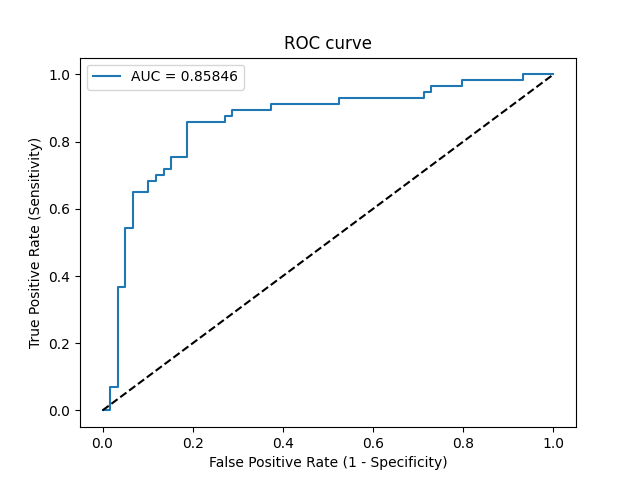

The table this chart was drawn from, first rows:
Threshold, Sensitivity, Specificity, NPV, PPV
inf, 0.0, 1.0, 0.5086, 0
0.9475, 0.0, 0.9831, 0.5043, 0.0
0.9238, 0.07018, 0.9831, 0.5225, 0.8
0.9004, 0.07018, 0.9661, 0.5182, 0.6667
0.7943, 0.3684, 0.9661, 0.6129, 0.913
0.7919, 0.3684, 0.9492, 0.6087, 0.875
0.7033, 0.5439, 0.9492, 0.6829, 0.9118
0.7009, 0.5439, 0.9322, 0.679, 0.8857
0.647, 0.6491, 0.9322, 0.7333, 0.9024
0.6311, 0.6491, 0.8983, 0.726, 0.8605
0.6007, 0.6842, 0.8983, 0.7465, 0.8667
0.5932, 0.6842, 0.8814, 0.7429, 0.8478
0.592, 0.7018, 0.8814, 0.7536, 0.8511
0.5866, 0.7018, 0.8644, 0.75, 0.8333
0.5829, 0.7193, 0.8644, 0.7612, 0.8367
0.5796, 0.7193, 0.8475, 0.7576, 0.82
0.5745, 0.7544, 0.8475, 0.7812, 0.8269
0.5554, 0.7544, 0.8136, 0.7742, 0.7963
0.5126, 0.8596, 0.8136, 0.8571, 0.8167
0.4585, 0.8596, 0.7288, 0.8431, 0.7538
0.448, 0.8772, 0.7288, 0.86, 0.7576
0.4431, 0.8772, 0.7119, 0.8571, 0.7463
0.4365, 0.8947, 0.7119, 0.875, 0.75
0.3939, 0.8947, 0.6271, 0.8605, 0.6986
0.3647, 0.9123, 0.6271, 0.881, 0.7027
0.282, 0.9123, 0.4746, 0.8485, 0.6265
0.2804, 0.9298, 0.4746, 0.875, 0.631
0.1779, 0.9298, 0.2881, 0.8095, 0.5579
0.174, 0.9474, 0.2881, 0.85, 0.5625
0.1407, 0.9474, 0.2712, 0.8421, 0.5567
0.116, 0.9649, 0.2712, 0.8889, 0.5612
0.07663, 0.9649, 0.2034, 0.8571, 0.5392
0.06984, 0.9825, 0.2034, 0.9231, 0.5437
0.01908, 0.9825, 0.0678, 0.8, 0.5045
0.0178, 1.0, 0.0678, 1.0, 0.5089
1.0825650754295295e-09, 1.0, 0.0, 0, 0.4914
